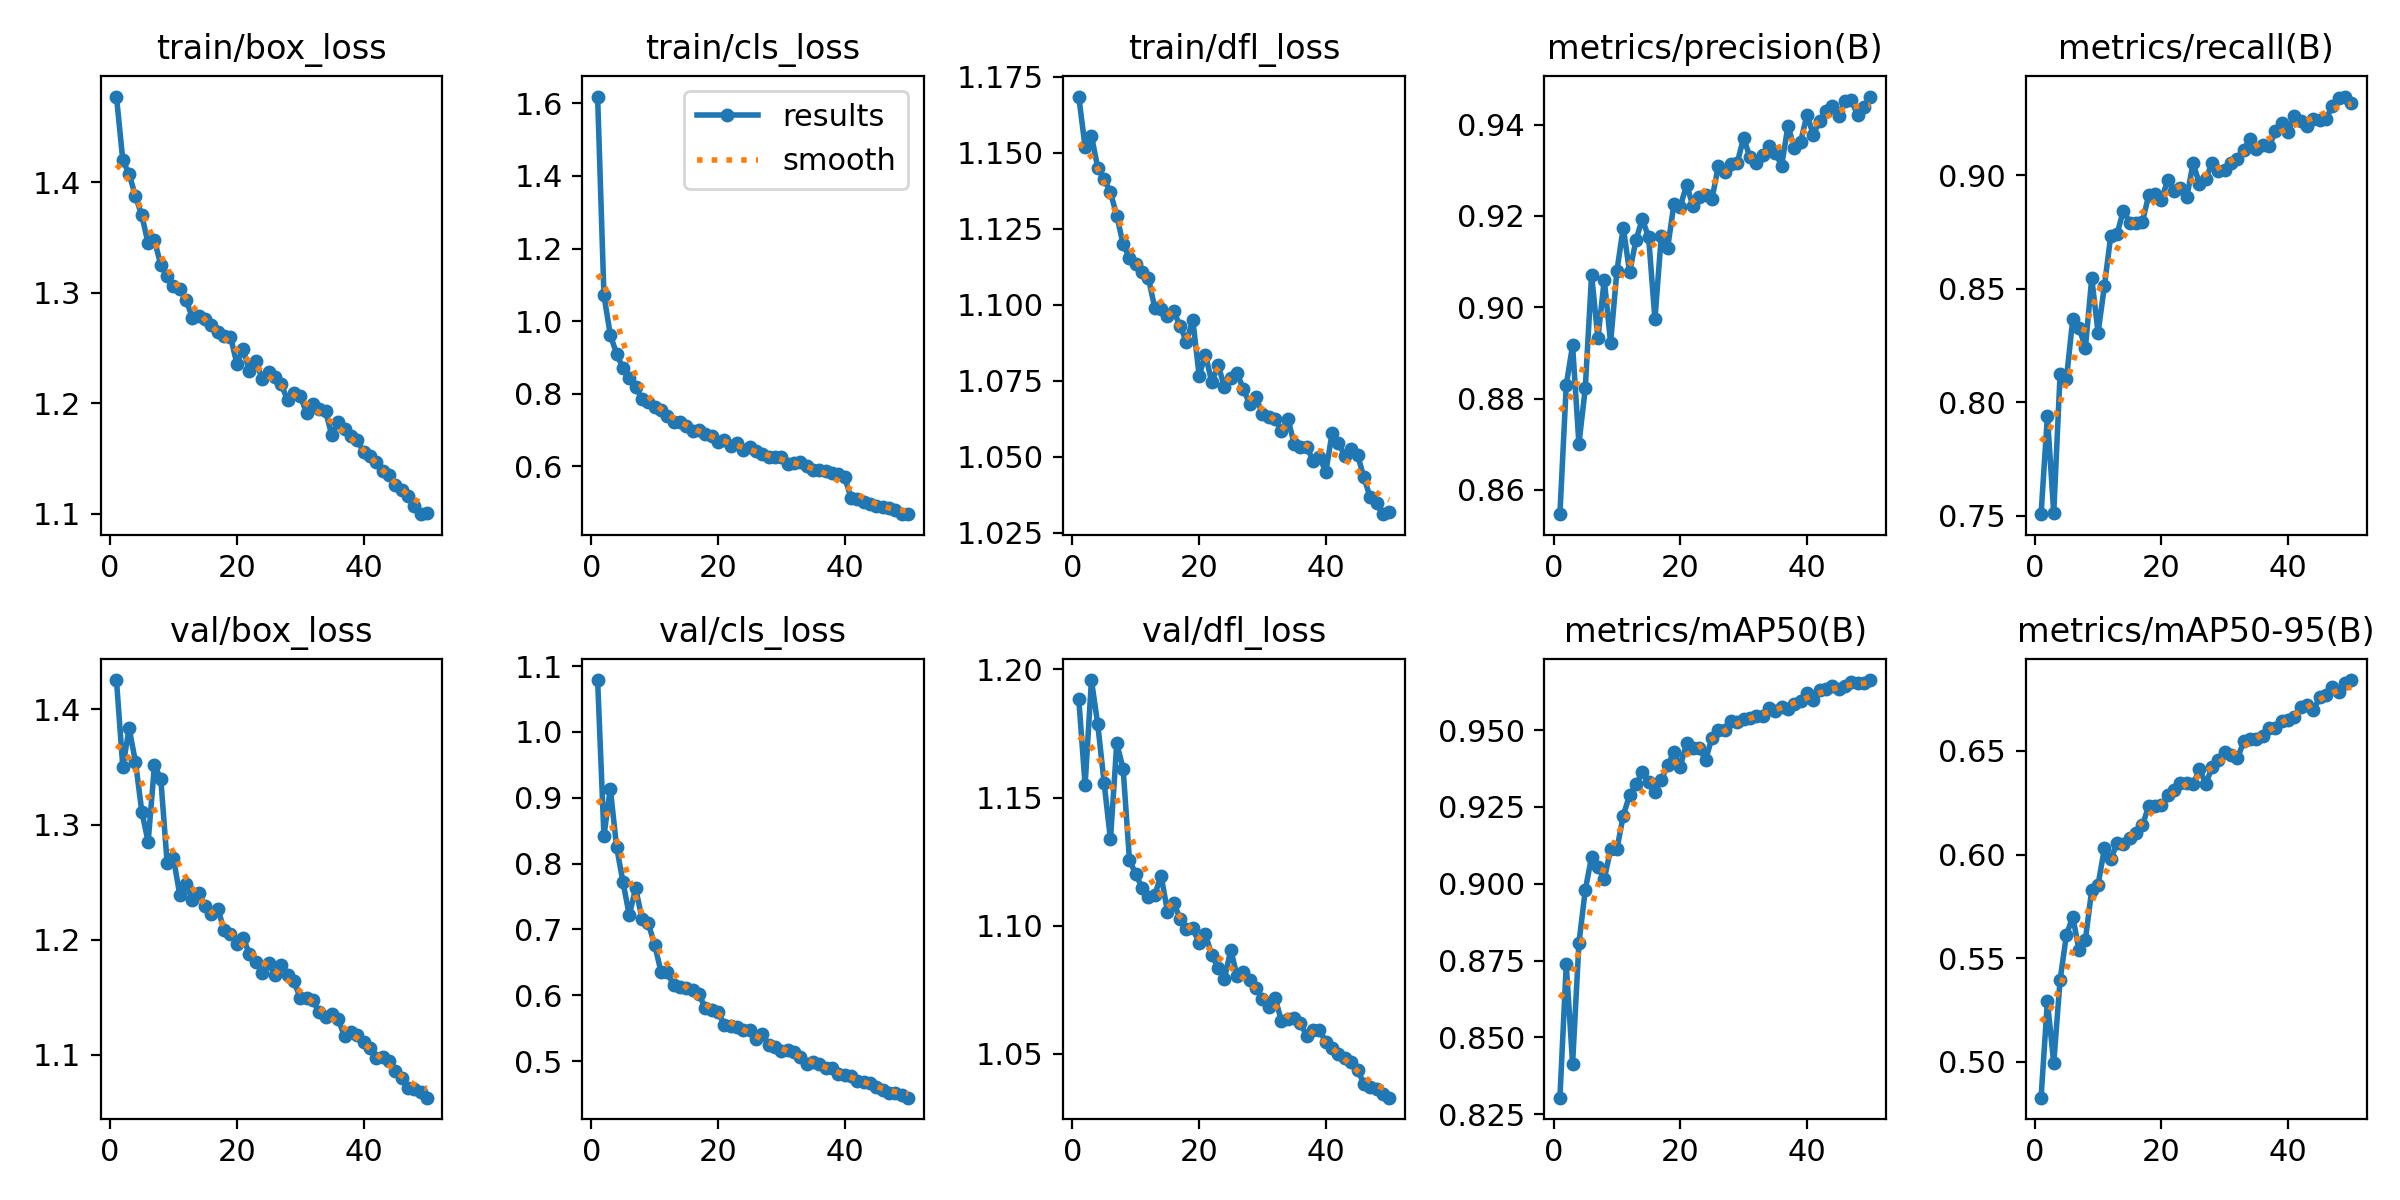

The data file committed next to this chart (first rows):
epoch, time, train/box_loss, train/cls_loss, train/dfl_loss, metrics/precision(B), metrics/recall(B), metrics/mAP50(B), metrics/mAP50-95(B), val/box_loss, val/cls_loss, val/dfl_loss, lr/pg0, lr/pg1, lr/pg2
1, 58.64, 1.478, 1.619, 1.168, 0.8547, 0.7507, 0.8304, 0.4827, 1.425, 1.079, 1.188, 0.0005538, 0.0005538, 0.0005538
2, 112.5, 1.42, 1.071, 1.152, 0.883, 0.7938, 0.8737, 0.5292, 1.35, 0.842, 1.155, 0.001088, 0.001088, 0.001088
3, 165.3, 1.408, 0.9622, 1.156, 0.8917, 0.7512, 0.8414, 0.4994, 1.384, 0.914, 1.196, 0.001599, 0.001599, 0.001599
4, 218.1, 1.388, 0.9097, 1.145, 0.8701, 0.8123, 0.8806, 0.5394, 1.354, 0.825, 1.179, 0.001568, 0.001568, 0.001568
5, 271.6, 1.37, 0.8711, 1.141, 0.8822, 0.8101, 0.8979, 0.5612, 1.311, 0.7722, 1.156, 0.001535, 0.001535, 0.001535
6, 330.4, 1.345, 0.8438, 1.137, 0.9071, 0.8366, 0.9087, 0.57, 1.285, 0.7214, 1.134, 0.001502, 0.001502, 0.001502
7, 386.2, 1.348, 0.8187, 1.129, 0.8932, 0.8328, 0.9054, 0.5539, 1.352, 0.7627, 1.171, 0.001469, 0.001469, 0.001469
8, 442.8, 1.325, 0.7861, 1.12, 0.906, 0.8241, 0.9015, 0.5589, 1.34, 0.7165, 1.161, 0.001436, 0.001436, 0.001436
9, 498.5, 1.315, 0.7762, 1.115, 0.8922, 0.8547, 0.9112, 0.583, 1.267, 0.709, 1.126, 0.001403, 0.001403, 0.001403
10, 554.1, 1.307, 0.7642, 1.113, 0.908, 0.8306, 0.9113, 0.5854, 1.271, 0.677, 1.12, 0.00137, 0.00137, 0.00137
11, 609, 1.303, 0.7557, 1.111, 0.9174, 0.8513, 0.9222, 0.603, 1.239, 0.636, 1.115, 0.001337, 0.001337, 0.001337
12, 666, 1.294, 0.7392, 1.109, 0.9076, 0.8734, 0.9288, 0.5978, 1.249, 0.6347, 1.111, 0.001304, 0.001304, 0.001304
13, 722.8, 1.277, 0.7207, 1.099, 0.9147, 0.8743, 0.9324, 0.6055, 1.234, 0.615, 1.112, 0.001271, 0.001271, 0.001271
14, 778.6, 1.279, 0.7213, 1.099, 0.9193, 0.8845, 0.9363, 0.605, 1.241, 0.6126, 1.12, 0.001238, 0.001238, 0.001238
15, 834, 1.276, 0.712, 1.096, 0.9154, 0.8791, 0.9332, 0.6078, 1.229, 0.6111, 1.106, 0.001205, 0.001205, 0.001205
16, 888.4, 1.271, 0.698, 1.098, 0.8973, 0.8792, 0.93, 0.6103, 1.222, 0.6072, 1.109, 0.001172, 0.001172, 0.001172
17, 943.5, 1.265, 0.7008, 1.093, 0.9155, 0.8796, 0.9338, 0.614, 1.227, 0.6021, 1.103, 0.001139, 0.001139, 0.001139
18, 1008, 1.261, 0.6898, 1.088, 0.9129, 0.8914, 0.9385, 0.6236, 1.208, 0.5799, 1.099, 0.001106, 0.001106, 0.001106
19, 1063, 1.26, 0.6827, 1.095, 0.9226, 0.8919, 0.9427, 0.6236, 1.205, 0.5779, 1.099, 0.001073, 0.001073, 0.001073
20, 1131, 1.236, 0.6672, 1.077, 0.922, 0.8893, 0.9381, 0.6241, 1.197, 0.5741, 1.093, 0.00104, 0.00104, 0.00104
21, 1241, 1.249, 0.6726, 1.084, 0.9268, 0.898, 0.9459, 0.6286, 1.202, 0.5552, 1.097, 0.001007, 0.001007, 0.001007
22, 1347, 1.229, 0.6548, 1.074, 0.9221, 0.8933, 0.9441, 0.6313, 1.188, 0.553, 1.089, 0.0009739, 0.0009739, 0.0009739
23, 1419, 1.238, 0.6639, 1.08, 0.9241, 0.8946, 0.944, 0.6343, 1.181, 0.5522, 1.084, 0.0009409, 0.0009409, 0.0009409
24, 1565, 1.222, 0.6451, 1.073, 0.9245, 0.8903, 0.9403, 0.6347, 1.171, 0.5472, 1.079, 0.0009078, 0.0009078, 0.0009078
25, 1702, 1.228, 0.6523, 1.076, 0.9237, 0.9054, 0.9475, 0.634, 1.18, 0.5468, 1.091, 0.0008748, 0.0008748, 0.0008748
26, 1809, 1.224, 0.6416, 1.077, 0.9309, 0.8962, 0.9502, 0.6411, 1.169, 0.5335, 1.08, 0.0008418, 0.0008418, 0.0008418
27, 1894, 1.217, 0.6332, 1.072, 0.9296, 0.8985, 0.9499, 0.6342, 1.178, 0.5407, 1.082, 0.0008088, 0.0008088, 0.0008088
28, 1961, 1.203, 0.6249, 1.067, 0.9313, 0.9054, 0.9528, 0.642, 1.169, 0.5243, 1.079, 0.0007758, 0.0007758, 0.0007758
29, 2041, 1.209, 0.6244, 1.069, 0.9317, 0.902, 0.9526, 0.6458, 1.164, 0.5214, 1.076, 0.0007428, 0.0007428, 0.0007428
30, 2123, 1.207, 0.6246, 1.064, 0.9371, 0.9024, 0.9537, 0.6494, 1.15, 0.5159, 1.072, 0.0007098, 0.0007098, 0.0007098
31, 2189, 1.191, 0.6068, 1.063, 0.9328, 0.9057, 0.9539, 0.6478, 1.149, 0.5175, 1.068, 0.0006768, 0.0006768, 0.0006768
32, 2282, 1.2, 0.6081, 1.062, 0.9317, 0.9071, 0.9544, 0.6465, 1.148, 0.5144, 1.072, 0.0006438, 0.0006438, 0.0006438
33, 2436, 1.195, 0.6109, 1.059, 0.9333, 0.9112, 0.9546, 0.6546, 1.137, 0.5067, 1.063, 0.0006108, 0.0006108, 0.0006108
34, 2534, 1.193, 0.6011, 1.063, 0.9352, 0.9162, 0.9573, 0.6555, 1.133, 0.496, 1.064, 0.0005778, 0.0005778, 0.0005778
35, 2627, 1.171, 0.5906, 1.054, 0.9339, 0.9117, 0.9561, 0.6557, 1.136, 0.499, 1.064, 0.0005448, 0.0005448, 0.0005448
36, 2697, 1.183, 0.5907, 1.053, 0.931, 0.9132, 0.9574, 0.6574, 1.131, 0.495, 1.062, 0.0005118, 0.0005118, 0.0005118
37, 2784, 1.177, 0.5863, 1.053, 0.9397, 0.9128, 0.9568, 0.661, 1.116, 0.4892, 1.057, 0.0004788, 0.0004788, 0.0004788
38, 2890, 1.17, 0.5807, 1.049, 0.9348, 0.9194, 0.9586, 0.6609, 1.12, 0.4889, 1.059, 0.0004458, 0.0004458, 0.0004458
39, 2960, 1.167, 0.5786, 1.05, 0.9363, 0.9231, 0.9594, 0.6644, 1.117, 0.4799, 1.059, 0.0004127, 0.0004127, 0.0004127
40, 3013, 1.156, 0.5701, 1.045, 0.9421, 0.9192, 0.9621, 0.6649, 1.111, 0.4782, 1.055, 0.0003797, 0.0003797, 0.0003797
41, 3096, 1.152, 0.5137, 1.058, 0.9378, 0.9263, 0.9599, 0.6663, 1.106, 0.4771, 1.052, 0.0003467, 0.0003467, 0.0003467
42, 3149, 1.147, 0.5093, 1.054, 0.9408, 0.9238, 0.9631, 0.671, 1.098, 0.4703, 1.05, 0.0003137, 0.0003137, 0.0003137
43, 3206, 1.138, 0.5025, 1.05, 0.943, 0.922, 0.9635, 0.6723, 1.098, 0.4683, 1.049, 0.0002807, 0.0002807, 0.0002807
44, 3259, 1.135, 0.4956, 1.053, 0.944, 0.9248, 0.9643, 0.6697, 1.095, 0.466, 1.047, 0.0002477, 0.0002477, 0.0002477
45, 3312, 1.126, 0.4898, 1.051, 0.9419, 0.9246, 0.9633, 0.6758, 1.086, 0.4606, 1.044, 0.0002147, 0.0002147, 0.0002147
46, 3365, 1.122, 0.4875, 1.043, 0.945, 0.9249, 0.9643, 0.677, 1.08, 0.4567, 1.038, 0.0001817, 0.0001817, 0.0001817
47, 3417, 1.116, 0.4844, 1.037, 0.9454, 0.9308, 0.9656, 0.6808, 1.072, 0.4521, 1.037, 0.0001487, 0.0001487, 0.0001487
48, 3470, 1.107, 0.4796, 1.035, 0.942, 0.934, 0.9653, 0.6786, 1.07, 0.4521, 1.036, 0.0001157, 0.0001157, 0.0001157
49, 3523, 1.1, 0.4696, 1.031, 0.9438, 0.9347, 0.9654, 0.6828, 1.068, 0.4477, 1.034, 8.26832e-05, 8.26832e-05, 8.26832e-05
50, 3575, 1.1, 0.4682, 1.032, 0.9461, 0.932, 0.9663, 0.6842, 1.063, 0.4443, 1.033, 4.96766e-05, 4.96766e-05, 4.96766e-05
